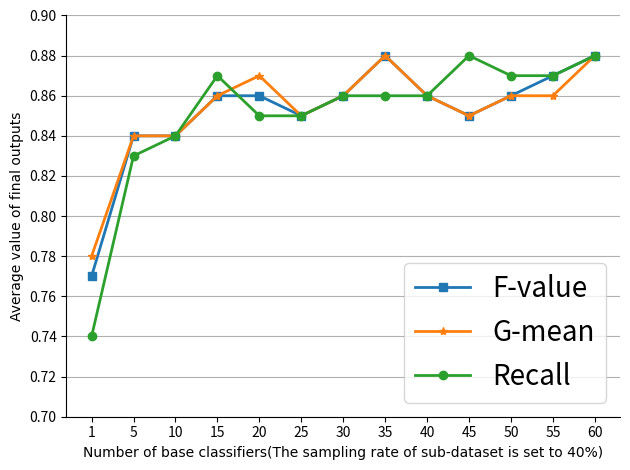

Reproduce this figure in Python.
import matplotlib.pyplot as plt 
import matplotlib  
# matplotlib.use('Agg')

names = ['1', '5', '10', '15', '20', '25', '30', '35', '40', '45', '50', '55', '60']

x = range(len(names))
Recall = [0.74, 0.83, 0.84, 0.87, 0.85, 0.85, 0.86, 0.86, 0.86, 0.88, 0.87, 0.87, 0.88]
Fvalue = [0.77, 0.84, 0.84, 0.86, 0.86, 0.85, 0.86, 0.88, 0.86, 0.85, 0.86, 0.87, 0.88]
Gmean = [0.78, 0.84, 0.84, 0.86, 0.87, 0.85, 0.86, 0.88, 0.86, 0.85, 0.86, 0.86, 0.88]

#plt.plot(x, y, 'ro-')
#plt.plot(x, y1, 'bo-')
#pl.xlim(-1, 11) # 限定横轴的范围
#pl.ylim(-1, 110) # 限定纵轴的范围
# plt.rcParams['figure.figsize'] = (6.0, 4.0)

plt.plot(x, Fvalue, marker='s', ms=6, linewidth=2, label='F-value')
plt.plot(x, Gmean, marker='*', ms=6, linewidth=2, label='G-mean')
plt.plot(x, Recall, marker='o', ms=6, linewidth=2, label='Recall')


plt.legend(loc='lower right', fontsize=20) # 让图例生效
plt.grid(axis = 'y')
ax = plt.gca()
ax.spines['top'].set_color('none')
ax.spines['right'].set_color('none')

plt.xticks(x, names)
plt.margins(0.05)
plt.yticks([0.70, 0.72, 0.74, 0.76, 0.78, 0.80, 0.82, 0.84, 0.86, 0.88, 0.90])
plt.subplots_adjust(bottom=0.05)

font2 = {'family' : 'Times New Roman',
'weight' : 'normal',
'size'   : 10,
}
plt.xlabel("Number of base classifiers(The sampling rate of sub-dataset is set to 40%)",font2) #X轴标签
plt.ylabel("Average value of final outputs",font2) #Y轴标签
# plt.title("A simple plot") #标题
plt.tight_layout()

# plt.savefig("../result/number4.png")

plt.show()